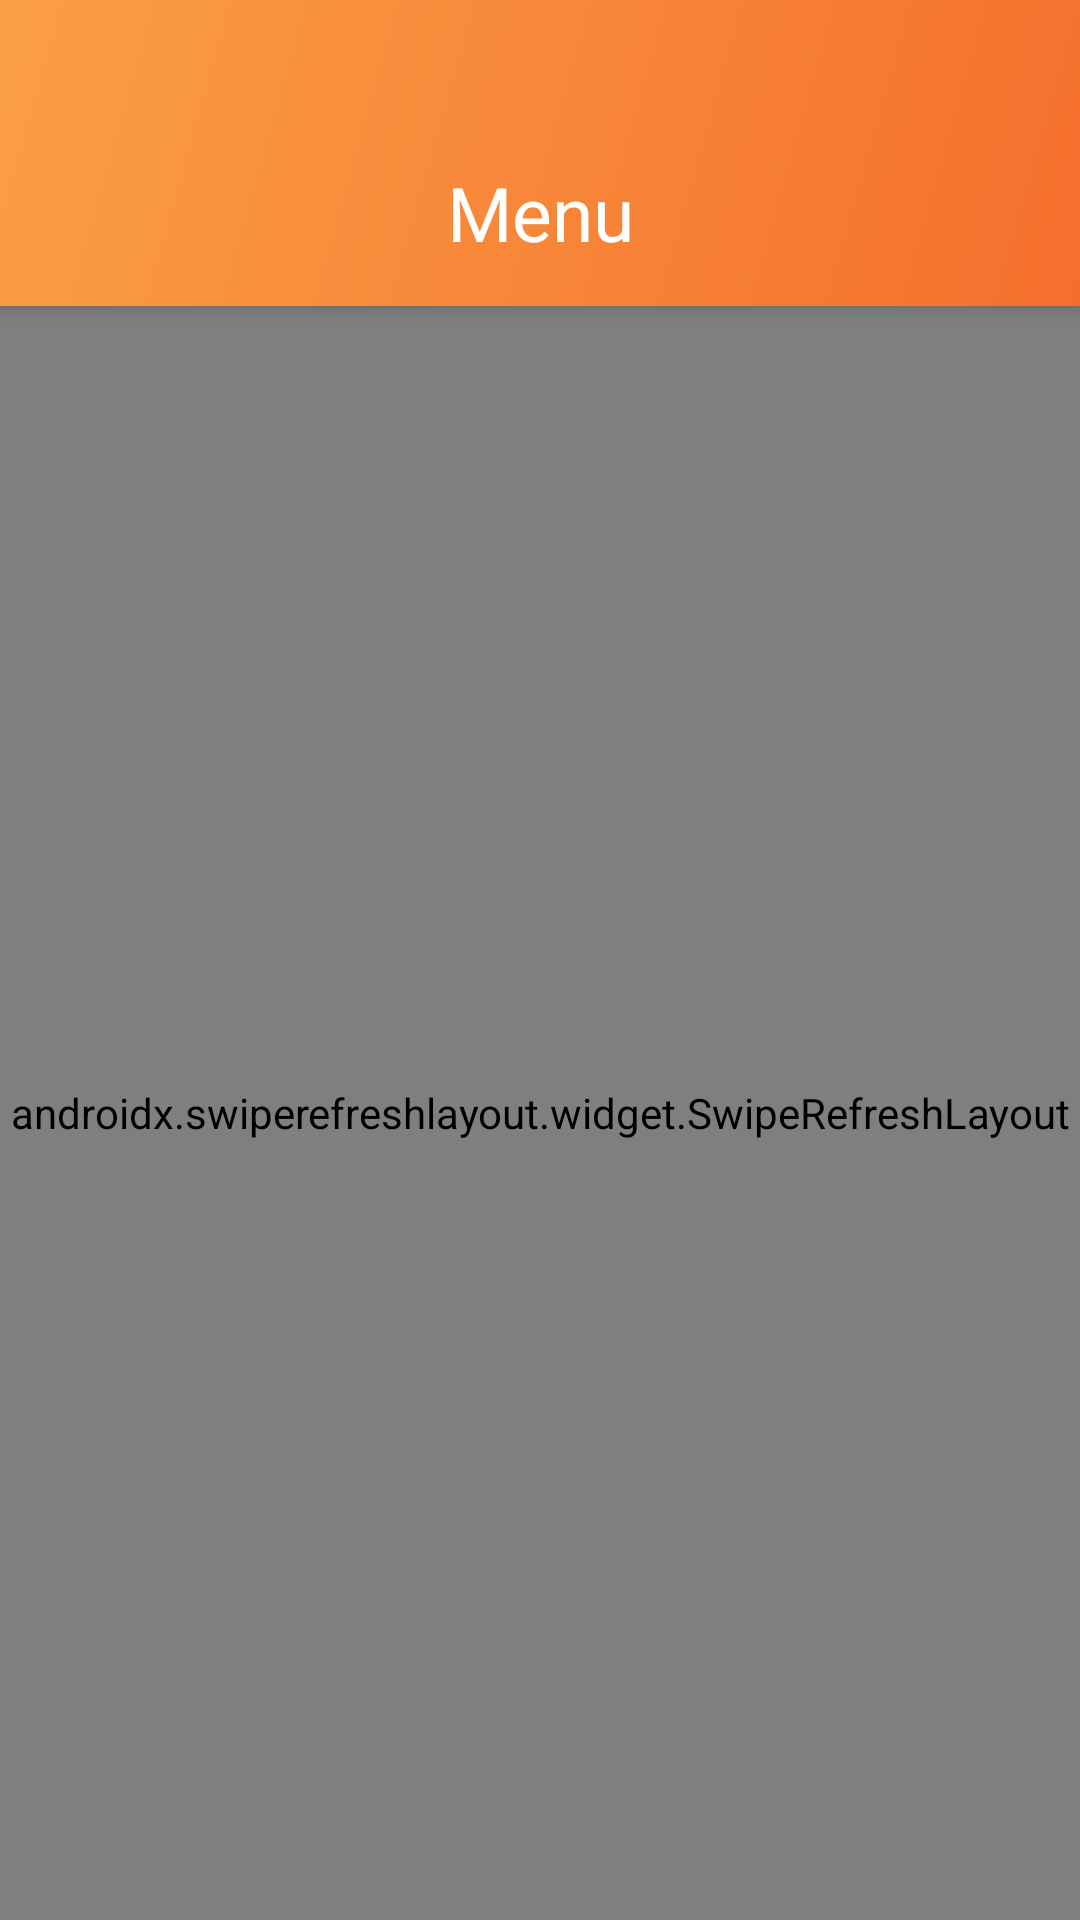

Android layout source for this screen:
<!-- AndroidManifest.xml: application theme AppTheme -->
<!-- res/layout/activity_category.xml -->
<?xml version="1.0" encoding="utf-8"?>
<androidx.coordinatorlayout.widget.CoordinatorLayout xmlns:android="http://schemas.android.com/apk/res/android"
    android:layout_width="match_parent"
    android:layout_height="match_parent"
    android:fitsSystemWindows="true">

    <include
        layout="@layout/app_bar_main"
        android:layout_width="match_parent"
        android:layout_height="match_parent" />

</androidx.coordinatorlayout.widget.CoordinatorLayout>
<!-- res/layout/app_bar_main.xml (included above) -->
<?xml version="1.0" encoding="utf-8"?>
<androidx.coordinatorlayout.widget.CoordinatorLayout xmlns:android="http://schemas.android.com/apk/res/android"
    xmlns:app="http://schemas.android.com/apk/res-auto"
    xmlns:tools="http://schemas.android.com/tools"
    android:layout_width="match_parent"
    android:layout_height="match_parent"
    tools:context=".activities.MainActivity">

    <com.google.android.material.appbar.AppBarLayout
        android:layout_width="match_parent"
        android:layout_height="wrap_content"
        android:fitsSystemWindows="true"
        android:theme="@style/AppTheme.AppBarOverlay">

        <RelativeLayout
            android:layout_width="match_parent"
            android:layout_height="wrap_content">

            <androidx.appcompat.widget.Toolbar
                android:id="@+id/toolbar"
                android:layout_width="match_parent"
                android:layout_height="102dp"
                android:paddingTop="48dp"
                android:background="@drawable/gradient"
                app:popupTheme="@style/AppTheme.PopupOverlay" />

            <TextView
                android:id="@+id/titleToolbar"
                android:layout_width="match_parent"
                android:layout_height="match_parent"
                android:layout_gravity="center"
                android:gravity="center"
                android:paddingTop="54dp"
                android:text="Menu"
                android:textColor="#fff"
                android:textSize="25sp" />
        </RelativeLayout>
    </com.google.android.material.appbar.AppBarLayout>

    <include layout="@layout/content_main" />

</androidx.coordinatorlayout.widget.CoordinatorLayout>
<!-- res/layout/content_main.xml (included above) -->
<?xml version="1.0" encoding="utf-8"?>
<androidx.constraintlayout.widget.ConstraintLayout xmlns:android="http://schemas.android.com/apk/res/android"
    xmlns:app="http://schemas.android.com/apk/res-auto"
    xmlns:tools="http://schemas.android.com/tools"
    android:layout_width="match_parent"
    android:layout_height="match_parent"
    app:layout_behavior="@string/appbar_scrolling_view_behavior"
    tools:context=".activities.MainActivity"
    android:background="#f4f4f4"
    tools:showIn="@layout/app_bar_main">

    <androidx.swiperefreshlayout.widget.SwipeRefreshLayout
        android:layout_width="match_parent"
        android:id="@+id/swipeRefresh"
        android:layout_height="match_parent">

        <androidx.recyclerview.widget.RecyclerView
            android:id="@+id/recyclerView"
            android:layout_width="match_parent"
            android:layout_height="match_parent">

        </androidx.recyclerview.widget.RecyclerView>

    </androidx.swiperefreshlayout.widget.SwipeRefreshLayout>

</androidx.constraintlayout.widget.ConstraintLayout>
<!-- resources referenced by this layout -->
<resources>
  <!-- drawable gradient (drawable) -->
  <?xml version="1.0" encoding="utf-8"?>
  <shape xmlns:android="http://schemas.android.com/apk/res/android">
      <gradient android:angle="135" android:startColor="#f56f2c" android:endColor="#fa9f46"/>
  </shape>
  <style name="AppTheme.AppBarOverlay" parent="ThemeOverlay.AppCompat.Dark.ActionBar" />
  <style name="AppTheme.PopupOverlay" parent="ThemeOverlay.AppCompat.Light" />
  <style name="AppTheme" parent="Theme.AppCompat.Light.NoActionBar">
          
          <item name="colorPrimary">@color/colorPrimary</item>
          <item name="colorPrimaryDark">#c1beb9</item>
          <item name="colorAccent">@color/colorAccent</item>
      </style>
  <color name="colorPrimary">#3F51B5</color>
  <color name="colorAccent">#fdb049</color>
</resources>
